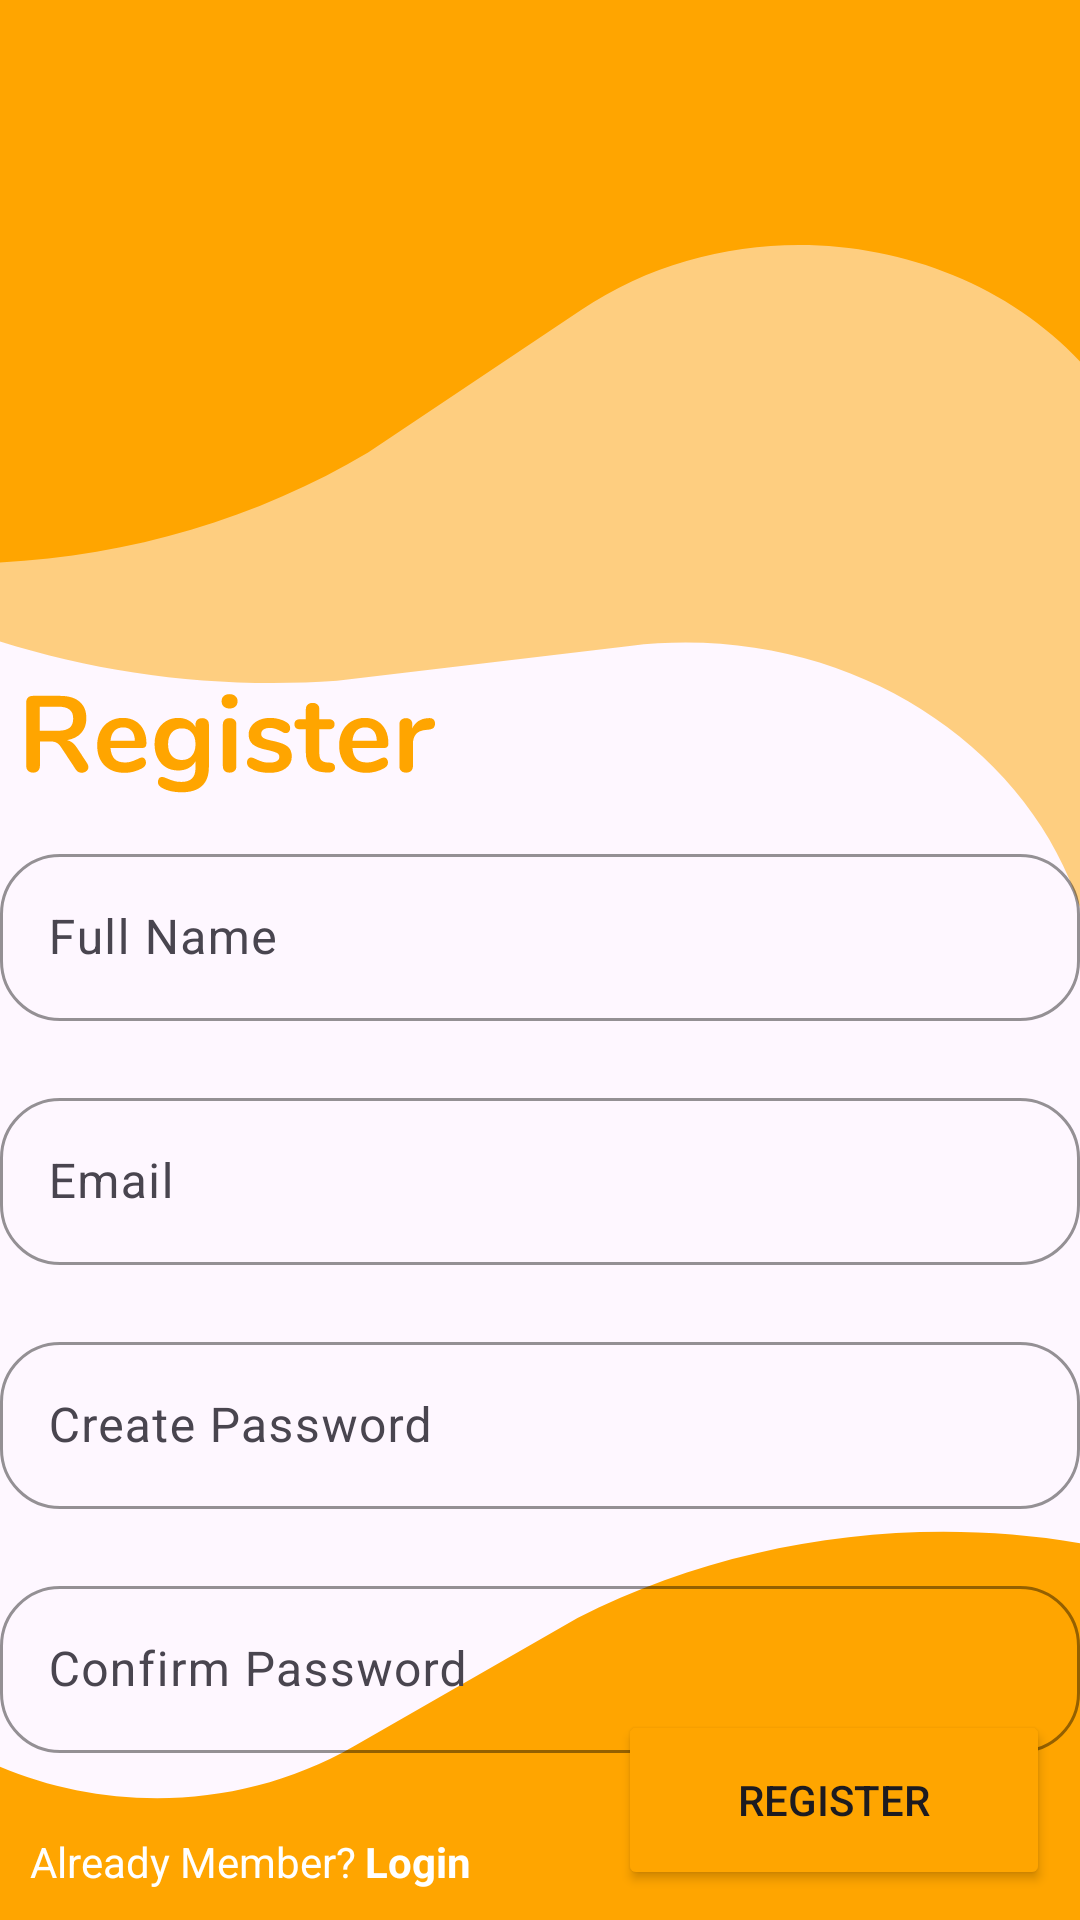

The Android layout XML behind this screen, and the referenced resources:
<!-- AndroidManifest.xml: application theme Theme.PayMate -->
<!-- res/layout/fragment_admin_registration.xml -->
<?xml version="1.0" encoding="utf-8"?>
<layout xmlns:android="http://schemas.android.com/apk/res/android"
    xmlns:app="http://schemas.android.com/apk/res-auto"
    xmlns:tools="http://schemas.android.com/tools"
    tools:context=".AdminRegistrationFragment">

    <androidx.constraintlayout.widget.ConstraintLayout
        android:id="@+id/mainLayout"
        android:layout_width="match_parent"
        android:layout_height="match_parent"
        android:background="@drawable/rgistraion_background">




        <RelativeLayout
            app:layout_constraintStart_toStartOf="parent"
            app:layout_constraintEnd_toEndOf="parent"
            app:layout_constraintTop_toTopOf="parent"
            app:layout_constraintBottom_toTopOf="parent"
            android:id="@+id/spinnerLayout"
            android:layout_width="match_parent"
            android:layout_height="match_parent"
            android:visibility="gone" >

            <ProgressBar
                android:id="@+id/progress_bar"
                style="@android:style/Widget.ProgressBar.Inverse"
                android:layout_width="wrap_content"
                android:layout_height="wrap_content"
                android:layout_centerInParent="true"
                android:indeterminateDrawable="@drawable/progress_icon"
                android:progressDrawable="@drawable/progress_icon"
                android:progressTint="@color/app_theme_color" />
        </RelativeLayout>


        <ImageView
            android:id="@+id/registerText"
            android:layout_width="wrap_content"
            android:layout_height="wrap_content"
            android:layout_marginStart="8dp"
            android:src="@drawable/register"
            app:layout_constraintBottom_toBottomOf="parent"
            app:layout_constraintStart_toStartOf="parent"
            app:layout_constraintTop_toTopOf="parent"
            app:layout_constraintVertical_bias="0.381" />

        <com.google.android.material.textfield.TextInputLayout
            android:id="@+id/enterNameInputLayout"
            android:layout_width="match_parent"
            android:layout_height="wrap_content"
            android:layout_marginTop="15dp"
            app:boxCornerRadiusBottomEnd="@dimen/boxCornerRadius"
            app:boxCornerRadiusBottomStart="@dimen/boxCornerRadius"
            app:boxCornerRadiusTopEnd="@dimen/boxCornerRadius"
            app:boxCornerRadiusTopStart="@dimen/boxCornerRadius"
            app:boxStrokeColor="@color/app_theme_color"
            app:boxStrokeErrorColor="@color/design_default_color_error"
            app:counterTextAppearance="@style/TextAppearance.AppCompat.Body1"
            app:cursorErrorColor="@color/design_default_color_error"
            app:errorEnabled="true"
            app:errorTextColor="@color/design_default_color_error"
            app:hintAnimationEnabled="true"
            app:layout_constraintEnd_toEndOf="parent"
            app:layout_constraintStart_toStartOf="parent"
            app:layout_constraintTop_toBottomOf="@id/registerText">

            <com.google.android.material.textfield.TextInputEditText
                android:id="@+id/enterNameEditText"
                android:layout_width="match_parent"
                android:layout_height="wrap_content"
                android:hint="@string/name_hint"
                android:inputType="text|textPersonName|textAutoComplete" />
        </com.google.android.material.textfield.TextInputLayout>


        <com.google.android.material.textfield.TextInputLayout
            android:id="@+id/enterEmailInputLayout"
            android:layout_width="match_parent"
            android:layout_height="wrap_content"
            app:boxCornerRadiusBottomEnd="@dimen/boxCornerRadius"
            app:boxCornerRadiusBottomStart="@dimen/boxCornerRadius"
            app:boxCornerRadiusTopEnd="@dimen/boxCornerRadius"
            app:boxCornerRadiusTopStart="@dimen/boxCornerRadius"
            app:boxStrokeColor="@color/app_theme_color"
            app:boxStrokeErrorColor="@color/design_default_color_error"
            app:counterTextAppearance="@style/TextAppearance.AppCompat.Body1"
            app:cursorErrorColor="@color/design_default_color_error"
            app:errorEnabled="true"
            app:errorTextColor="@color/design_default_color_error"
            app:hintAnimationEnabled="true"
            app:layout_constraintEnd_toEndOf="parent"
            app:layout_constraintStart_toStartOf="parent"
            app:layout_constraintTop_toBottomOf="@id/enterNameInputLayout">

            <com.google.android.material.textfield.TextInputEditText
                android:id="@+id/enterEmailEditText"
                android:layout_width="match_parent"
                android:layout_height="wrap_content"
                android:hint="@string/Email_Hint"
                android:inputType="text|textEmailAddress|textAutoComplete" />
        </com.google.android.material.textfield.TextInputLayout>


        <com.google.android.material.textfield.TextInputLayout
            android:id="@+id/createPasswordInputLayout"
            android:layout_width="match_parent"
            android:layout_height="wrap_content"
            app:boxCornerRadiusBottomEnd="@dimen/boxCornerRadius"
            app:boxCornerRadiusBottomStart="@dimen/boxCornerRadius"
            app:boxCornerRadiusTopEnd="@dimen/boxCornerRadius"
            app:boxCornerRadiusTopStart="@dimen/boxCornerRadius"
            app:boxStrokeColor="@color/app_theme_color"
            app:counterTextAppearance="@style/TextAppearance.AppCompat.Body1"
            app:errorEnabled="true"
            app:hintAnimationEnabled="true"
            app:layout_constraintEnd_toEndOf="parent"
            app:layout_constraintStart_toStartOf="parent"
            app:layout_constraintTop_toBottomOf="@id/enterEmailInputLayout">

            <com.google.android.material.textfield.TextInputEditText
                android:id="@+id/createPasswordEditText"
                android:layout_width="match_parent"
                android:layout_height="wrap_content"
                android:hint="@string/create_password_hint"
                android:inputType="text|textPassword|textAutoComplete" />
        </com.google.android.material.textfield.TextInputLayout>

        <com.google.android.material.textfield.TextInputLayout
            android:id="@+id/confirmPasswordInputLayout"
            android:layout_width="match_parent"
            android:layout_height="wrap_content"
            app:boxCornerRadiusBottomEnd="@dimen/boxCornerRadius"
            app:boxCornerRadiusBottomStart="@dimen/boxCornerRadius"
            app:boxCornerRadiusTopEnd="@dimen/boxCornerRadius"
            app:boxCornerRadiusTopStart="@dimen/boxCornerRadius"
            app:boxStrokeColor="@color/app_theme_color"
            app:counterTextAppearance="@style/TextAppearance.AppCompat.Body1"
            app:errorEnabled="true"
            app:hintAnimationEnabled="true"
            app:layout_constraintEnd_toEndOf="parent"
            app:layout_constraintStart_toStartOf="parent"
            app:layout_constraintTop_toBottomOf="@id/createPasswordInputLayout">

            <com.google.android.material.textfield.TextInputEditText
                android:id="@+id/confirmPasswordEditText"
                android:layout_width="match_parent"
                android:layout_height="wrap_content"
                android:hint="@string/confirm_password_hint"
                android:inputType="text|textPassword|textAutoComplete" />
        </com.google.android.material.textfield.TextInputLayout>




        <Button
            android:id="@+id/registerButton"
            android:layout_width="144dp"
            android:layout_height="60dp"
            android:layout_marginEnd="10dp"
            android:layout_marginBottom="10dp"
            android:backgroundTint="@color/app_theme_color"
            android:text="@string/register_button_text"
            app:cornerRadius="7sp"
            app:layout_constraintBottom_toBottomOf="parent"
            app:layout_constraintEnd_toEndOf="parent"
            app:strokeColor="#FFFFFF"
            app:strokeWidth="1sp" />


        <LinearLayout
            android:layout_width="wrap_content"
            android:layout_height="wrap_content"
            android:layout_marginStart="10dp"
            android:layout_marginBottom="10dp"
            android:orientation="horizontal"
            app:layout_constraintBottom_toBottomOf="parent"
            app:layout_constraintStart_toStartOf="parent">

            <TextView
                android:layout_width="wrap_content"
                android:layout_height="wrap_content"
                android:text="@string/already_member"
                android:textColor="@color/white" />

            <TextView
                android:id="@+id/loginTextButton"
                android:layout_width="wrap_content"
                android:layout_height="wrap_content"
                android:layout_marginLeft="3dp"
                android:text="@string/loginText"
                android:textColor="@color/white"
                android:textStyle="bold" />
        </LinearLayout>


    </androidx.constraintlayout.widget.ConstraintLayout>
</layout>
<!-- resources referenced by this layout -->
<resources>
  <color name="app_theme_color">#FFA500</color>
  <color name="white">#FFFFFFFF</color>
  <dimen name="boxCornerRadius">20sp</dimen>
  <!-- drawable progress_icon (drawable) -->
  <?xml version="1.0" encoding="utf-8"?>
  <layer-list xmlns:android="http://schemas.android.com/apk/res/android">
      <item>
          <rotate
              android:fromDegrees="0"
              android:pivotX="50%"
              android:pivotY="50%"
              android:toDegrees="360">
              <shape
                  android:innerRadiusRatio="3"
                  android:shape="ring"
                  android:thicknessRatio="8"
                  android:useLevel="false"
                  android:visible="true">
                  <size
                      android:height="48dp"
                      android:width="48dp" />
                  <gradient
                      android:centerColor="@color/yellow_light"
                      android:endColor="@color/yellow"
                      android:startColor="@color/yellow_light2"
                      android:type="sweep"
                      android:useLevel="false" />
              </shape>
          </rotate>
      </item>
  </layer-list>
  <!-- drawable register: vector/xml drawable (drawable, 7189 chars, omitted) -->
  <!-- drawable rgistraion_background (drawable) -->
  <vector xmlns:android="http://schemas.android.com/apk/res/android"
      android:width="411dp"
      android:height="823dp"
      android:viewportWidth="411"
      android:viewportHeight="823">
    <path
        android:pathData="M44.57,-149.38C46.5,-152.73 50.78,-153.88 54.13,-151.94L591.42,158.26C594.77,160.19 595.92,164.48 593.98,167.82L420.35,468.56C418.13,472.4 412.24,470.11 413.2,465.78C436.71,359.6 347.42,262.42 239.63,276.87L128.26,291.81C27.55,299.71 -70.73,258.29 -135.41,180.7L-141.29,173.65C-141.51,173.37 -141.55,172.98 -141.37,172.68L44.57,-149.38Z"
        android:fillColor="@color/app_theme_color"
        android:fillAlpha="0.5"/>
    <path
        android:pathData="M-120,-100C-120,-103.87 -116.87,-107 -113,-107H436C439.87,-107 443,-103.87 443,-100V200.07C443,203.99 437.49,204.86 436.29,201.13C406.99,110.47 297.1,75.71 221,133.02L140.08,193.97C66.01,243.66 -27.28,255.2 -111.23,225.06L-119.49,222.09C-119.8,221.98 -120,221.69 -120,221.37V-100Z"
        android:fillColor="@color/app_theme_color"/>
    <path
        android:pathData="M458.05,1005.5C457.77,1009.36 454.42,1012.26 450.56,1011.98L-97.02,972.52C-100.87,972.24 -103.78,968.89 -103.5,965.03L-81.93,665.74C-81.65,661.83 -76.09,661.36 -75.16,665.17C-52.46,757.69 54.66,800.27 134.68,748.57L219.77,693.6C297.22,649.36 391.09,644.55 472.66,680.65L480.69,684.21C480.98,684.34 481.17,684.64 481.14,684.97L458.05,1005.5Z"
        android:fillColor="@color/app_theme_color"/>
  </vector>
  <string name="Email_Hint">Email</string>
  <string name="already_member">Already Member?</string>
  <string name="confirm_password_hint">Confirm Password</string>
  <string name="create_password_hint">Create Password</string>
  <string name="loginText">Login</string>
  <string name="name_hint">Full Name</string>
  <string name="register_button_text">Register</string>
  <style name="Theme.PayMate" parent="Base.Theme.PayMate">
          <item name="android:statusBarColor">@android:color/transparent</item>
      </style>
  <color name="yellow_light">#FFE600</color>
  <color name="yellow">#FFA500</color>
  <color name="yellow_light2">#F8F16F</color>
  <style name="Base.Theme.PayMate" parent="Theme.Material3.DayNight.NoActionBar">
          
          
          <item name="android:statusBarColor">@android:color/transparent</item>
  
      </style>
</resources>
